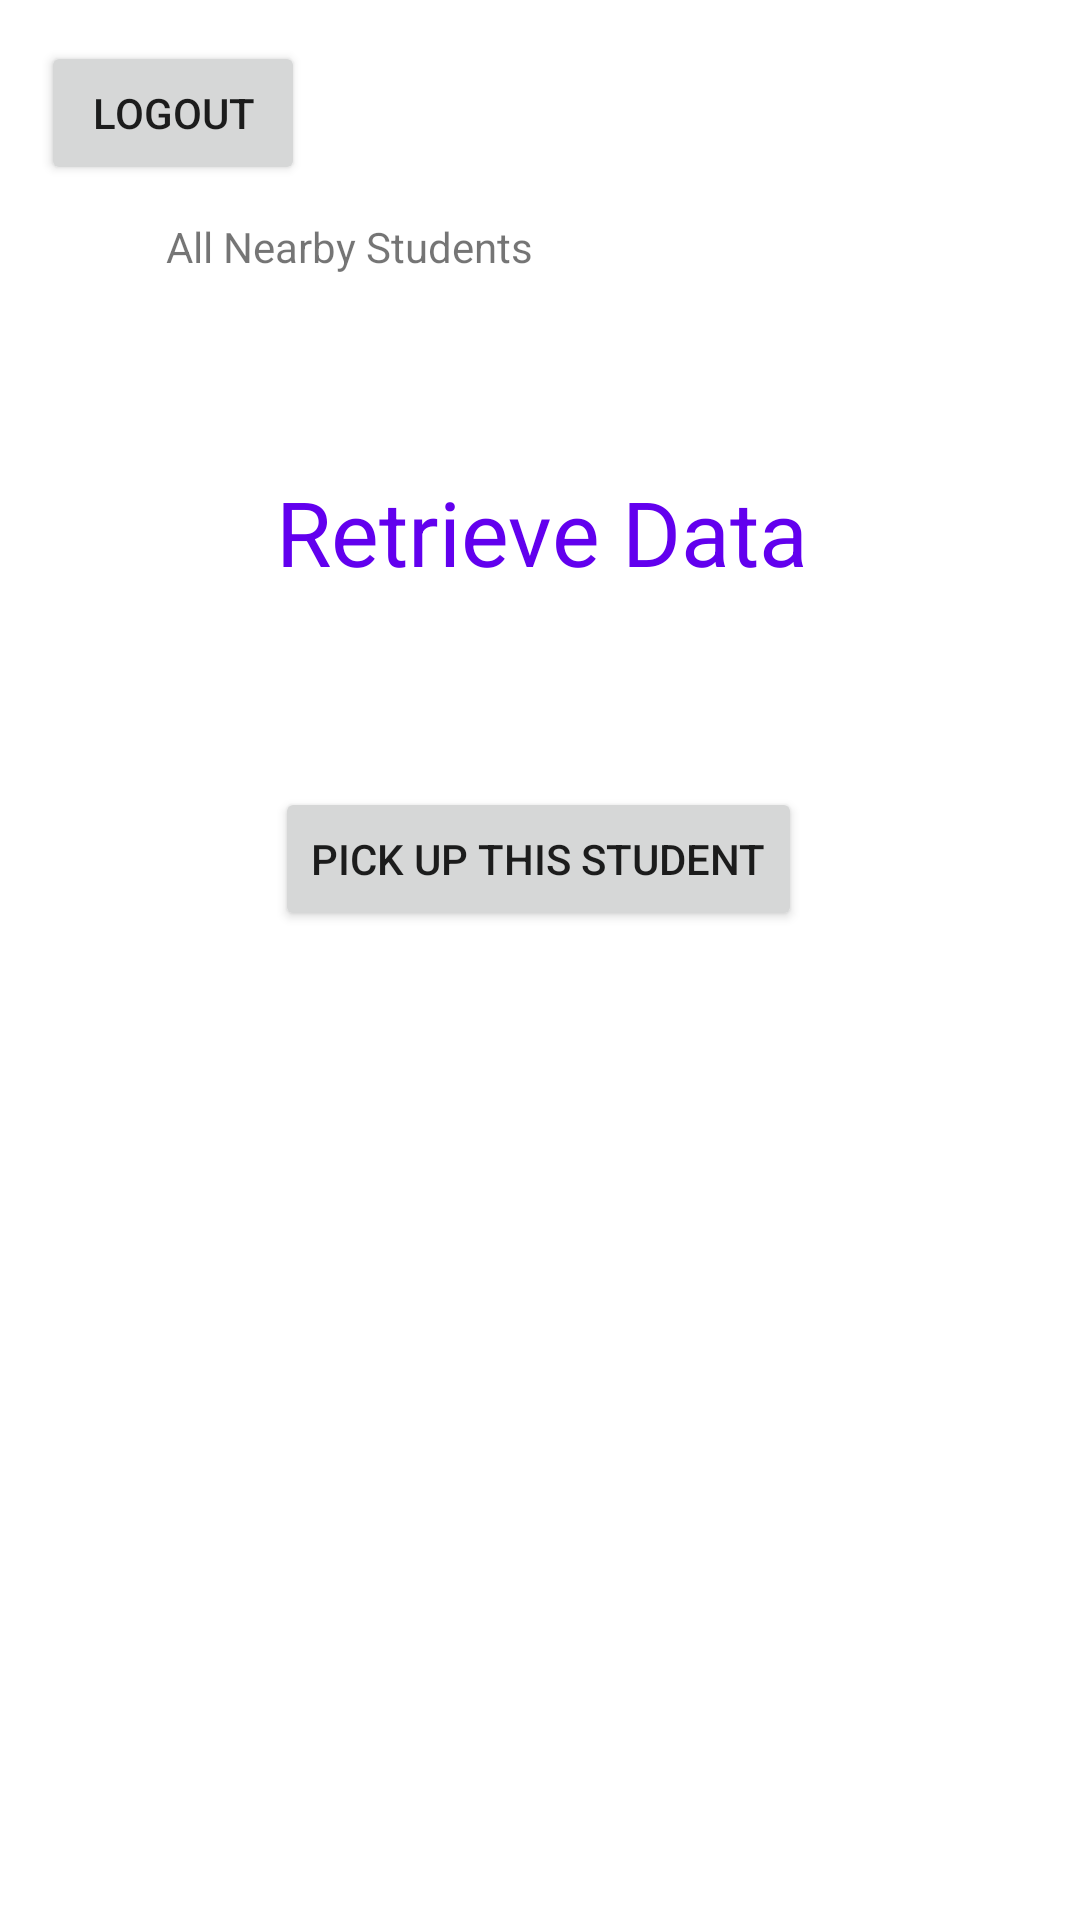

Reconstruct the res/layout file that produces this screen, plus the resources it refers to.
<!-- AndroidManifest.xml: application theme Theme.NJITpool -->
<!-- res/layout/activity_driver_main.xml -->
<?xml version="1.0" encoding="utf-8"?>
<androidx.constraintlayout.widget.ConstraintLayout xmlns:android="http://schemas.android.com/apk/res/android"
    xmlns:app="http://schemas.android.com/apk/res-auto"
    xmlns:tools="http://schemas.android.com/tools"
    android:layout_width="match_parent"
    android:layout_height="match_parent"
    tools:context=".CustomerMainActivity">

    <TextView
        android:id="@+id/idTVRetrieveData"
        android:layout_width="374dp"
        android:layout_height="76dp"
        android:layout_centerInParent="true"
        android:gravity="center_horizontal"
        android:text="Retrieve Data"
        android:textColor="@color/purple_500"
        android:textSize="30sp"
        app:layout_constraintBottom_toTopOf="@+id/btnGet"
        app:layout_constraintEnd_toEndOf="parent"
        app:layout_constraintStart_toStartOf="parent"
        app:layout_constraintTop_toTopOf="parent"
        app:layout_constraintVertical_bias="0.842" />

    <Button
        android:id="@+id/btnLogout"
        android:layout_width="wrap_content"
        android:layout_height="wrap_content"
        android:text="Logout"
        app:layout_constraintBottom_toBottomOf="parent"
        app:layout_constraintEnd_toEndOf="parent"
        app:layout_constraintHorizontal_bias="0.05"
        app:layout_constraintStart_toStartOf="parent"
        app:layout_constraintTop_toTopOf="parent"
        app:layout_constraintVertical_bias="0.023" />

    <Button
        android:id="@+id/btnGet"
        android:layout_width="wrap_content"
        android:layout_height="wrap_content"
        android:text="Pick up this student"
        app:layout_constraintBottom_toBottomOf="parent"
        app:layout_constraintEnd_toEndOf="parent"
        app:layout_constraintHorizontal_bias="0.497"
        app:layout_constraintStart_toStartOf="parent"
        app:layout_constraintTop_toTopOf="parent"
        app:layout_constraintVertical_bias="0.443" />

    <TextView
        android:id="@+id/textView"
        android:layout_width="153dp"
        android:layout_height="48dp"
        android:text="All Nearby Students"
        app:layout_constraintBottom_toTopOf="@+id/idTVRetrieveData"
        app:layout_constraintEnd_toEndOf="parent"
        app:layout_constraintHorizontal_bias="0.267"
        app:layout_constraintStart_toStartOf="parent"
        app:layout_constraintTop_toTopOf="parent"
        app:layout_constraintVertical_bias="0.666" />

</androidx.constraintlayout.widget.ConstraintLayout>
<!-- resources referenced by this layout -->
<resources>
  <color name="purple_500">#FF6200EE</color>
  <style name="Theme.NJITpool" parent="Theme.MaterialComponents.DayNight.DarkActionBar">
          
          <item name="colorPrimary">@color/purple_500</item>
          <item name="colorPrimaryVariant">@color/purple_700</item>
          <item name="colorOnPrimary">@color/white</item>
          
          <item name="colorSecondary">@color/teal_200</item>
          <item name="colorSecondaryVariant">@color/teal_700</item>
          <item name="colorOnSecondary">@color/black</item>
          
          <item name="android:statusBarColor" tools:targetApi="l">?attr/colorPrimaryVariant</item>
          
      </style>
  <color name="purple_700">#FF3700B3</color>
  <color name="white">#FFFFFFFF</color>
  <color name="teal_200">#FF03DAC5</color>
  <color name="teal_700">#FF018786</color>
  <color name="black">#FF000000</color>
</resources>
